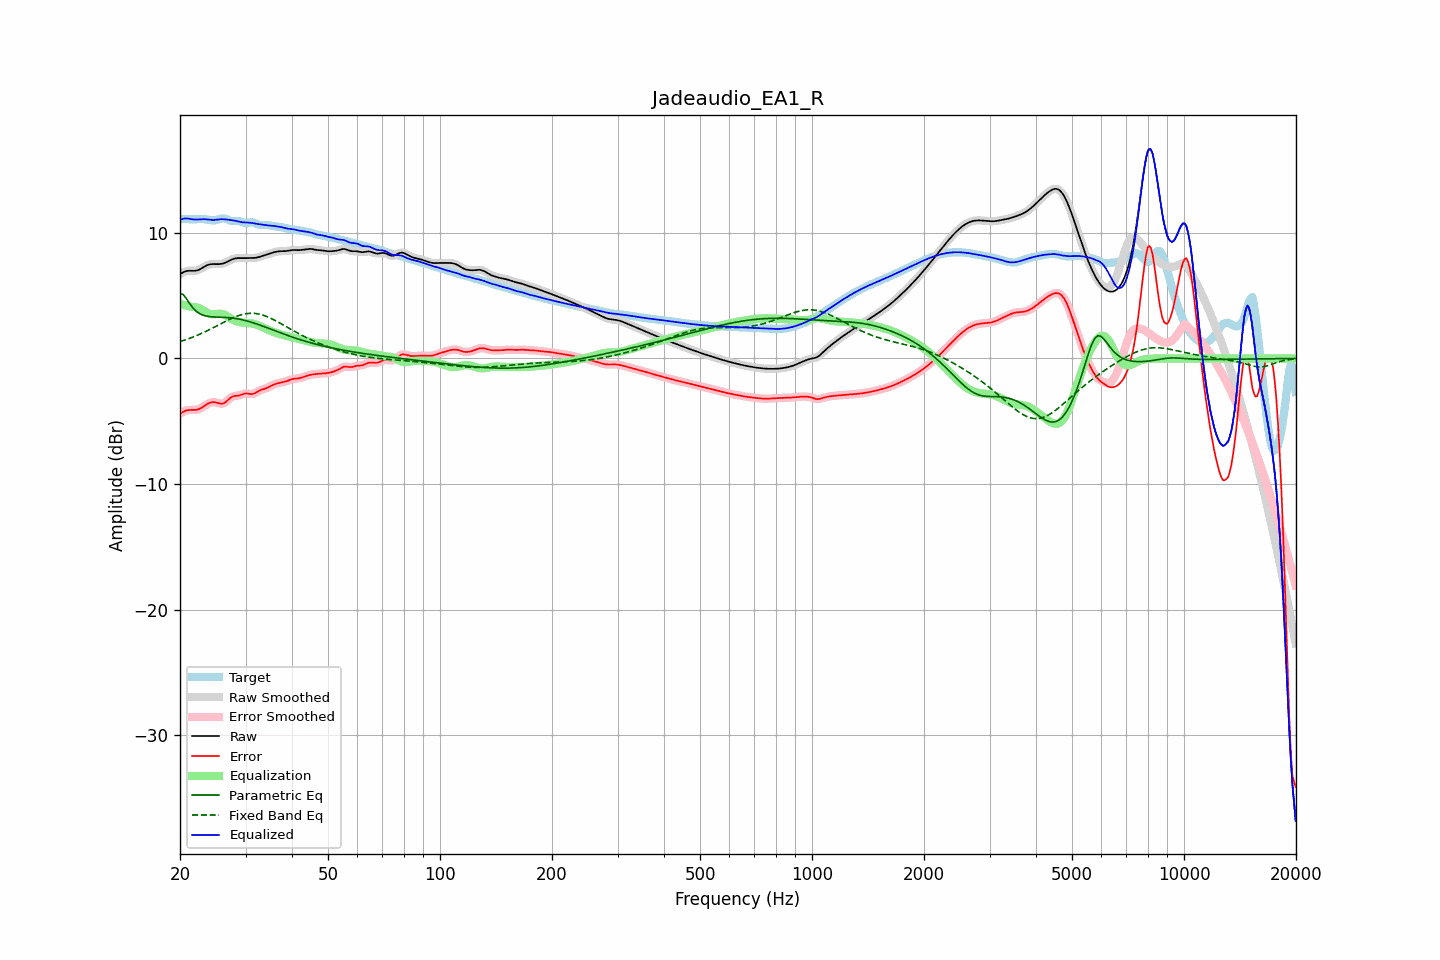

The table this chart was drawn from, first rows:
frequency, raw, error, smoothed, error_smoothed, equalization, parametric_eq, fixed_band_eq, equalized_raw, equalized_smoothed, target
20.00, 6.71, -4.40, 6.71, -4.40, 4.34, 5.17, 1.34, 11.05, 11.04, 11.11
20.20, 6.79, -4.32, 6.79, -4.32, 4.30, 5.13, 1.38, 11.08, 11.09, 11.10
20.40, 6.85, -4.25, 6.86, -4.25, 4.26, 5.09, 1.42, 11.11, 11.12, 11.10
20.61, 6.91, -4.19, 6.91, -4.19, 4.23, 4.92, 1.47, 11.14, 11.14, 11.10
20.81, 6.95, -4.14, 6.95, -4.14, 4.19, 4.76, 1.51, 11.14, 11.14, 11.09
21.02, 6.97, -4.11, 6.97, -4.11, 4.16, 4.56, 1.55, 11.13, 11.13, 11.08
21.23, 6.98, -4.10, 6.98, -4.10, 4.13, 4.36, 1.60, 11.11, 11.11, 11.08
21.44, 6.98, -4.10, 6.98, -4.10, 4.11, 4.19, 1.65, 11.08, 11.08, 11.08
21.66, 6.97, -4.10, 6.97, -4.10, 4.10, 4.02, 1.70, 11.07, 11.07, 11.07
21.87, 6.97, -4.10, 6.97, -4.10, 4.09, 3.89, 1.75, 11.06, 11.06, 11.07
22.09, 6.99, -4.09, 6.99, -4.09, 4.07, 3.76, 1.80, 11.06, 11.06, 11.08
22.31, 7.02, -4.06, 7.02, -4.06, 4.04, 3.67, 1.86, 11.06, 11.06, 11.08
22.54, 7.07, -4.02, 7.07, -4.02, 3.99, 3.58, 1.91, 11.06, 11.07, 11.09
22.76, 7.14, -3.95, 7.14, -3.95, 3.94, 3.52, 1.97, 11.07, 11.07, 11.09
22.99, 7.22, -3.88, 7.22, -3.88, 3.87, 3.46, 2.03, 11.08, 11.08, 11.09
23.22, 7.30, -3.79, 7.29, -3.79, 3.79, 3.42, 2.09, 11.08, 11.08, 11.09
23.45, 7.37, -3.71, 7.37, -3.71, 3.71, 3.38, 2.15, 11.08, 11.08, 11.08
23.69, 7.43, -3.63, 7.43, -3.63, 3.64, 3.36, 2.21, 11.07, 11.06, 11.06
23.92, 7.47, -3.56, 7.47, -3.56, 3.58, 3.34, 2.27, 11.05, 11.05, 11.03
24.16, 7.50, -3.51, 7.50, -3.51, 3.54, 3.32, 2.34, 11.03, 11.03, 11.01
24.40, 7.51, -3.48, 7.51, -3.48, 3.51, 3.31, 2.40, 11.02, 11.02, 10.99
24.65, 7.51, -3.47, 7.51, -3.48, 3.51, 3.30, 2.47, 11.02, 11.02, 10.99
24.89, 7.51, -3.49, 7.51, -3.49, 3.52, 3.30, 2.53, 11.03, 11.03, 11.00
25.14, 7.51, -3.53, 7.51, -3.53, 3.54, 3.29, 2.60, 11.05, 11.05, 11.03
25.39, 7.51, -3.57, 7.51, -3.56, 3.56, 3.29, 2.67, 11.06, 11.06, 11.07
25.65, 7.52, -3.59, 7.52, -3.59, 3.56, 3.28, 2.74, 11.08, 11.08, 11.11
25.91, 7.54, -3.60, 7.54, -3.60, 3.55, 3.28, 2.80, 11.09, 11.09, 11.14
26.16, 7.57, -3.58, 7.57, -3.57, 3.52, 3.27, 2.87, 11.08, 11.08, 11.15
26.43, 7.61, -3.51, 7.61, -3.51, 3.46, 3.26, 2.93, 11.07, 11.07, 11.12
26.69, 7.67, -3.41, 7.67, -3.41, 3.39, 3.25, 3.00, 11.06, 11.06, 11.08
26.96, 7.73, -3.29, 7.73, -3.29, 3.31, 3.25, 3.06, 11.04, 11.04, 11.02
27.23, 7.80, -3.18, 7.80, -3.18, 3.22, 3.23, 3.12, 11.02, 11.02, 10.97
27.50, 7.86, -3.09, 7.86, -3.09, 3.14, 3.22, 3.18, 11.01, 11.01, 10.95
27.77, 7.92, -3.03, 7.92, -3.03, 3.07, 3.21, 3.24, 10.99, 10.99, 10.94
28.05, 7.96, -2.99, 7.95, -2.99, 3.01, 3.19, 3.29, 10.97, 10.97, 10.95
28.33, 7.98, -2.98, 7.98, -2.97, 2.96, 3.17, 3.34, 10.94, 10.94, 10.95
28.62, 7.99, -2.96, 7.99, -2.96, 2.93, 3.15, 3.39, 10.91, 10.91, 10.95
28.90, 7.99, -2.94, 7.99, -2.93, 2.89, 3.12, 3.43, 10.88, 10.88, 10.92
29.19, 7.98, -2.89, 7.98, -2.89, 2.87, 3.10, 3.47, 10.85, 10.86, 10.88
29.48, 7.98, -2.85, 7.98, -2.85, 2.86, 3.07, 3.51, 10.83, 10.84, 10.82
29.78, 7.98, -2.81, 7.98, -2.81, 2.84, 3.04, 3.54, 10.82, 10.83, 10.79
30.08, 7.98, -2.79, 7.99, -2.79, 2.84, 3.01, 3.56, 10.82, 10.82, 10.77
30.38, 7.99, -2.79, 7.99, -2.80, 2.83, 2.97, 3.58, 10.82, 10.82, 10.78
30.68, 7.99, -2.82, 7.99, -2.81, 2.82, 2.94, 3.59, 10.81, 10.81, 10.81
30.99, 7.99, -2.84, 7.99, -2.83, 2.80, 2.90, 3.59, 10.80, 10.80, 10.83
31.30, 7.99, -2.84, 7.99, -2.83, 2.78, 2.86, 3.59, 10.78, 10.78, 10.83
31.61, 8.00, -2.80, 8.00, -2.80, 2.76, 2.82, 3.59, 10.75, 10.75, 10.80
31.93, 8.01, -2.74, 8.01, -2.74, 2.72, 2.78, 3.57, 10.73, 10.73, 10.75
32.24, 8.04, -2.66, 8.04, -2.66, 2.67, 2.73, 3.56, 10.71, 10.71, 10.70
32.57, 8.07, -2.59, 8.07, -2.59, 2.62, 2.69, 3.53, 10.69, 10.69, 10.65
32.89, 8.11, -2.52, 8.11, -2.53, 2.56, 2.64, 3.50, 10.67, 10.67, 10.63
33.22, 8.15, -2.48, 8.15, -2.48, 2.50, 2.60, 3.47, 10.65, 10.65, 10.63
33.55, 8.19, -2.44, 8.19, -2.44, 2.44, 2.55, 3.43, 10.63, 10.63, 10.63
33.89, 8.23, -2.40, 8.23, -2.40, 2.38, 2.50, 3.38, 10.61, 10.61, 10.63
34.23, 8.27, -2.35, 8.27, -2.35, 2.33, 2.45, 3.33, 10.60, 10.60, 10.62
34.57, 8.31, -2.29, 8.31, -2.29, 2.27, 2.40, 3.28, 10.58, 10.58, 10.60
34.92, 8.35, -2.22, 8.35, -2.22, 2.22, 2.36, 3.22, 10.57, 10.57, 10.58
35.27, 8.40, -2.16, 8.40, -2.16, 2.17, 2.31, 3.16, 10.56, 10.56, 10.56
35.62, 8.44, -2.10, 8.44, -2.10, 2.11, 2.26, 3.10, 10.55, 10.55, 10.54
35.97, 8.47, -2.05, 8.47, -2.05, 2.06, 2.21, 3.03, 10.54, 10.53, 10.52
... 635 more rows
